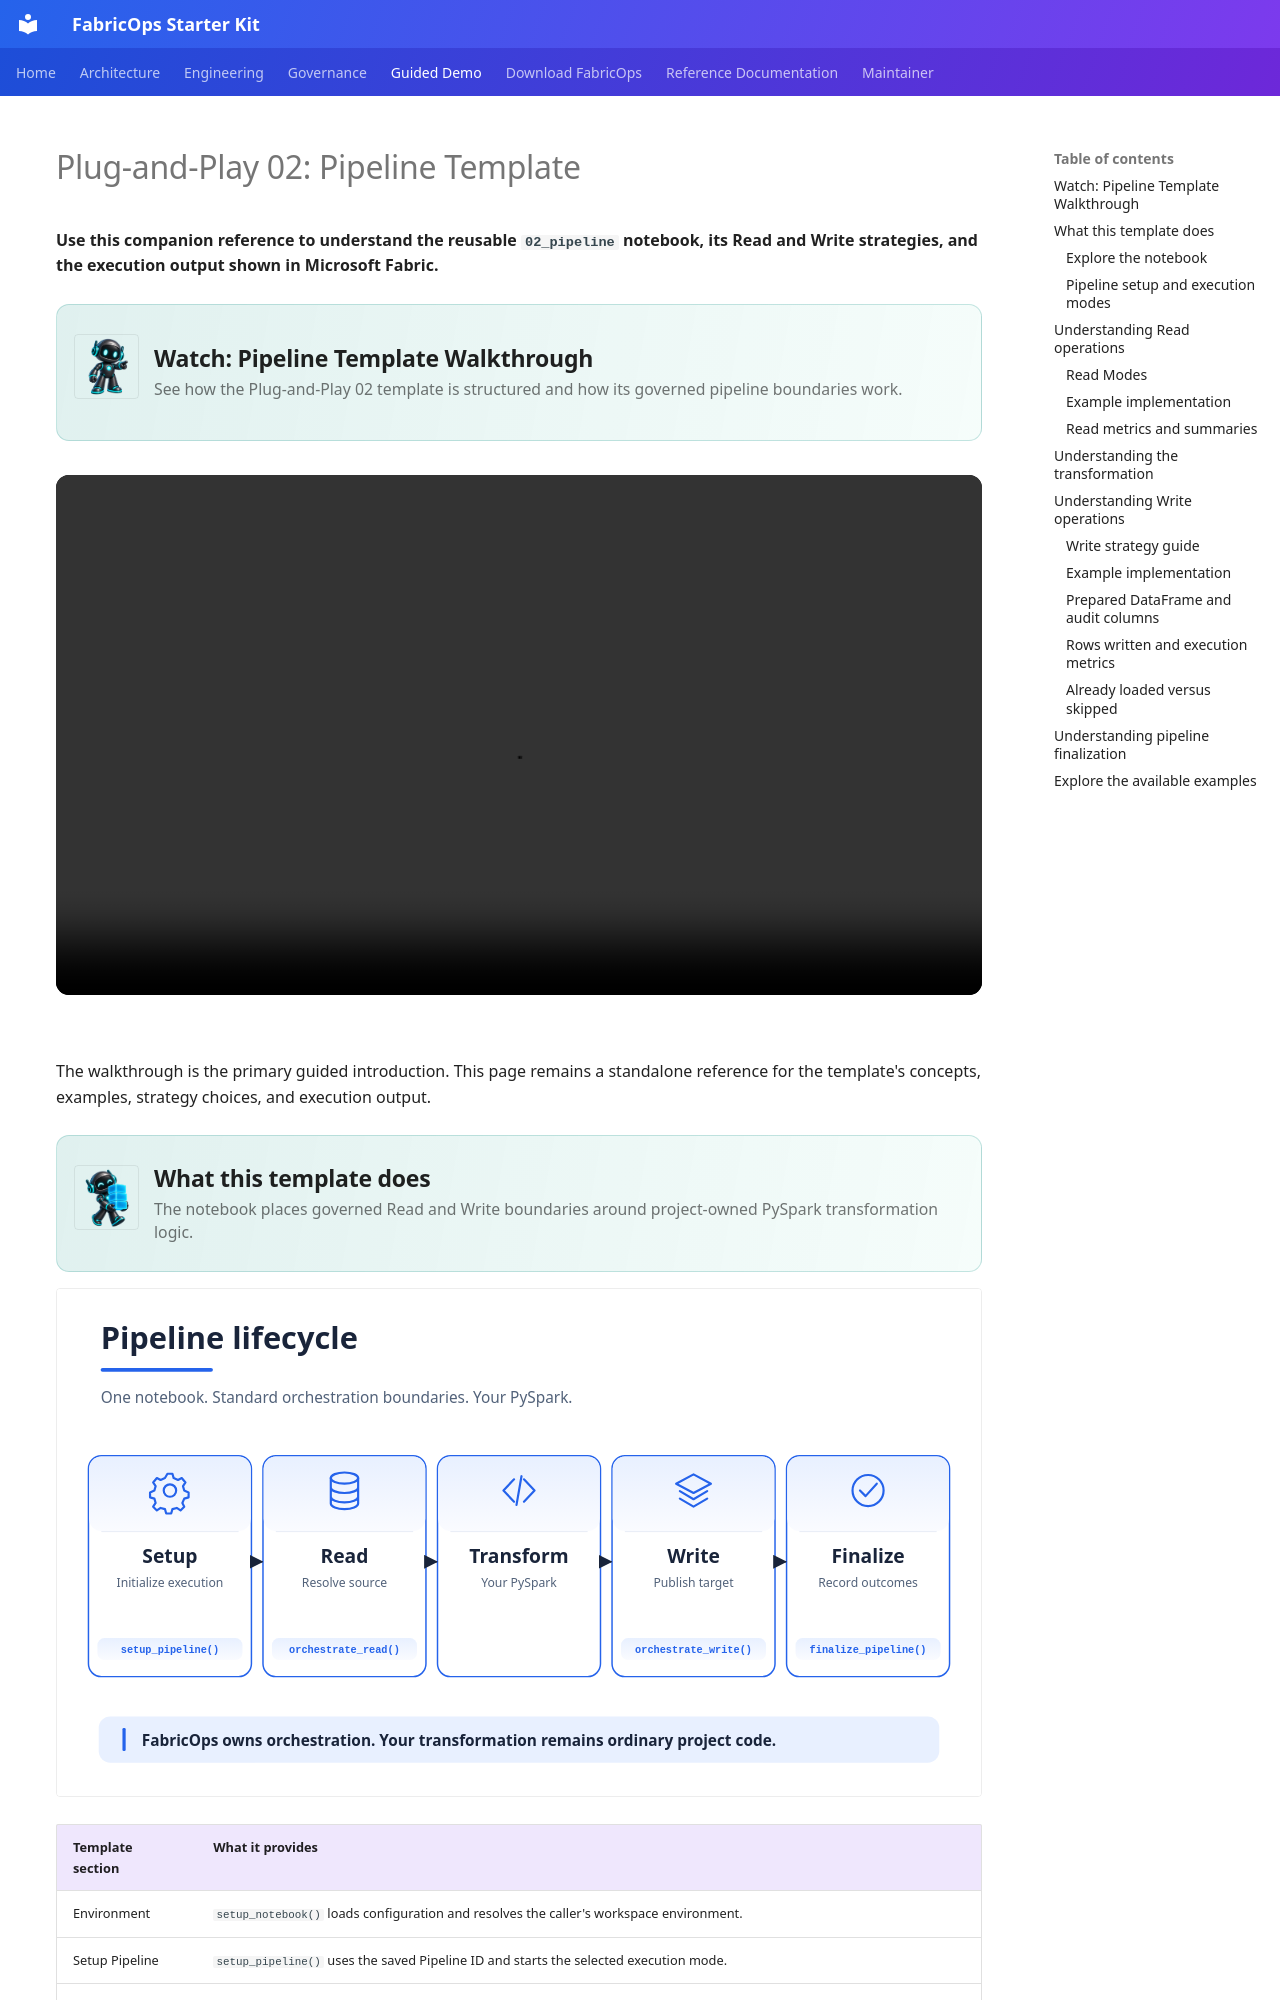

repository: Voycepeh/FabricOps-Starter-Kit · page: guided-demo/02-build-and-run-etl/index.html · generator: mkdocs

# Plug-and-Play 02: Pipeline Template

**Use this companion reference to understand the reusable `02_pipeline` notebook, its Read and Write strategies, and the execution output shown in Microsoft Fabric.**

<div class="fabricops-section-banner" markdown="1">
<img src="/FabricOps-Starter-Kit/assets/mascots/robot-pointing.png" alt="" loading="lazy">
<div class="fabricops-section-content" markdown="1">

## Watch: Pipeline Template Walkthrough

See how the Plug-and-Play 02 template is structured and how its governed pipeline boundaries work.

</div>
</div>

<video class="fabricops-page-video" controls preload="metadata" aria-label="Plug-and-Play 02 Pipeline Template walkthrough">
  <source src="/FabricOps-Starter-Kit/assets/Plug%20%26%20Play%20Pipeline.mp4" type="video/mp4">
  Your browser does not support embedded video. <a href="/FabricOps-Starter-Kit/assets/Plug%20%26%20Play%20Pipeline.mp4">Open the Pipeline Template walkthrough</a>.
</video>

The walkthrough is the primary guided introduction. This page remains a standalone reference for the template's concepts, examples, strategy choices, and execution output.

<div class="fabricops-section-banner" markdown="1">
<img src="/FabricOps-Starter-Kit/assets/mascots/robot-carrying.png" alt="" loading="lazy">
<div class="fabricops-section-content" markdown="1">

## What this template does

The notebook places governed Read and Write boundaries around project-owned PySpark transformation logic.

</div>
</div>

![FabricOps pipeline lifecycle with project-owned PySpark transformation](../assets/engineering/pipeline-lifecycle.svg)

| Template section | What it provides |
| --- | --- |
| Environment | `setup_notebook()` loads configuration and resolves the caller's workspace environment. |
| Setup Pipeline | `setup_pipeline()` uses the saved Pipeline ID and starts the selected execution mode. |
| Read | `orchestrate_read()` reads a source and runs applicable checks and profiling. |
| Transform | Project-owned PySpark joins, filters, derives, aggregates, or selects data. |
| Write | `orchestrate_write()` checks and publishes the prepared DataFrame using the selected Write Mode. |
| Finalize | `finalize_pipeline(pipeline)` records the outcome. Each target has one owning pipeline with non-overlapping scheduled runs. |

### Explore the notebook

The template intentionally uses placeholder source and target names so it can be adapted to the tables in an Engineering Development workspace.

- [Download `02_pipeline.ipynb`](https://raw.githubusercontent.com/Voycepeh/FabricOps-Starter-Kit/main/templates/notebooks/02_pipeline.ipynb).
- Keep `00_env_config.ipynb` beside the pipeline notebook and attach the Fabric Environment configured in [0B. Configure the Environment and load assets](00B-configure-environment-and-load-assets.md) when exploring it in Fabric.

Want to explore the implementation? Open the corresponding notebook and experiment with the available Read and Write strategies. The examples below explain the scaffold without requiring the notebook to be run as an exercise.
